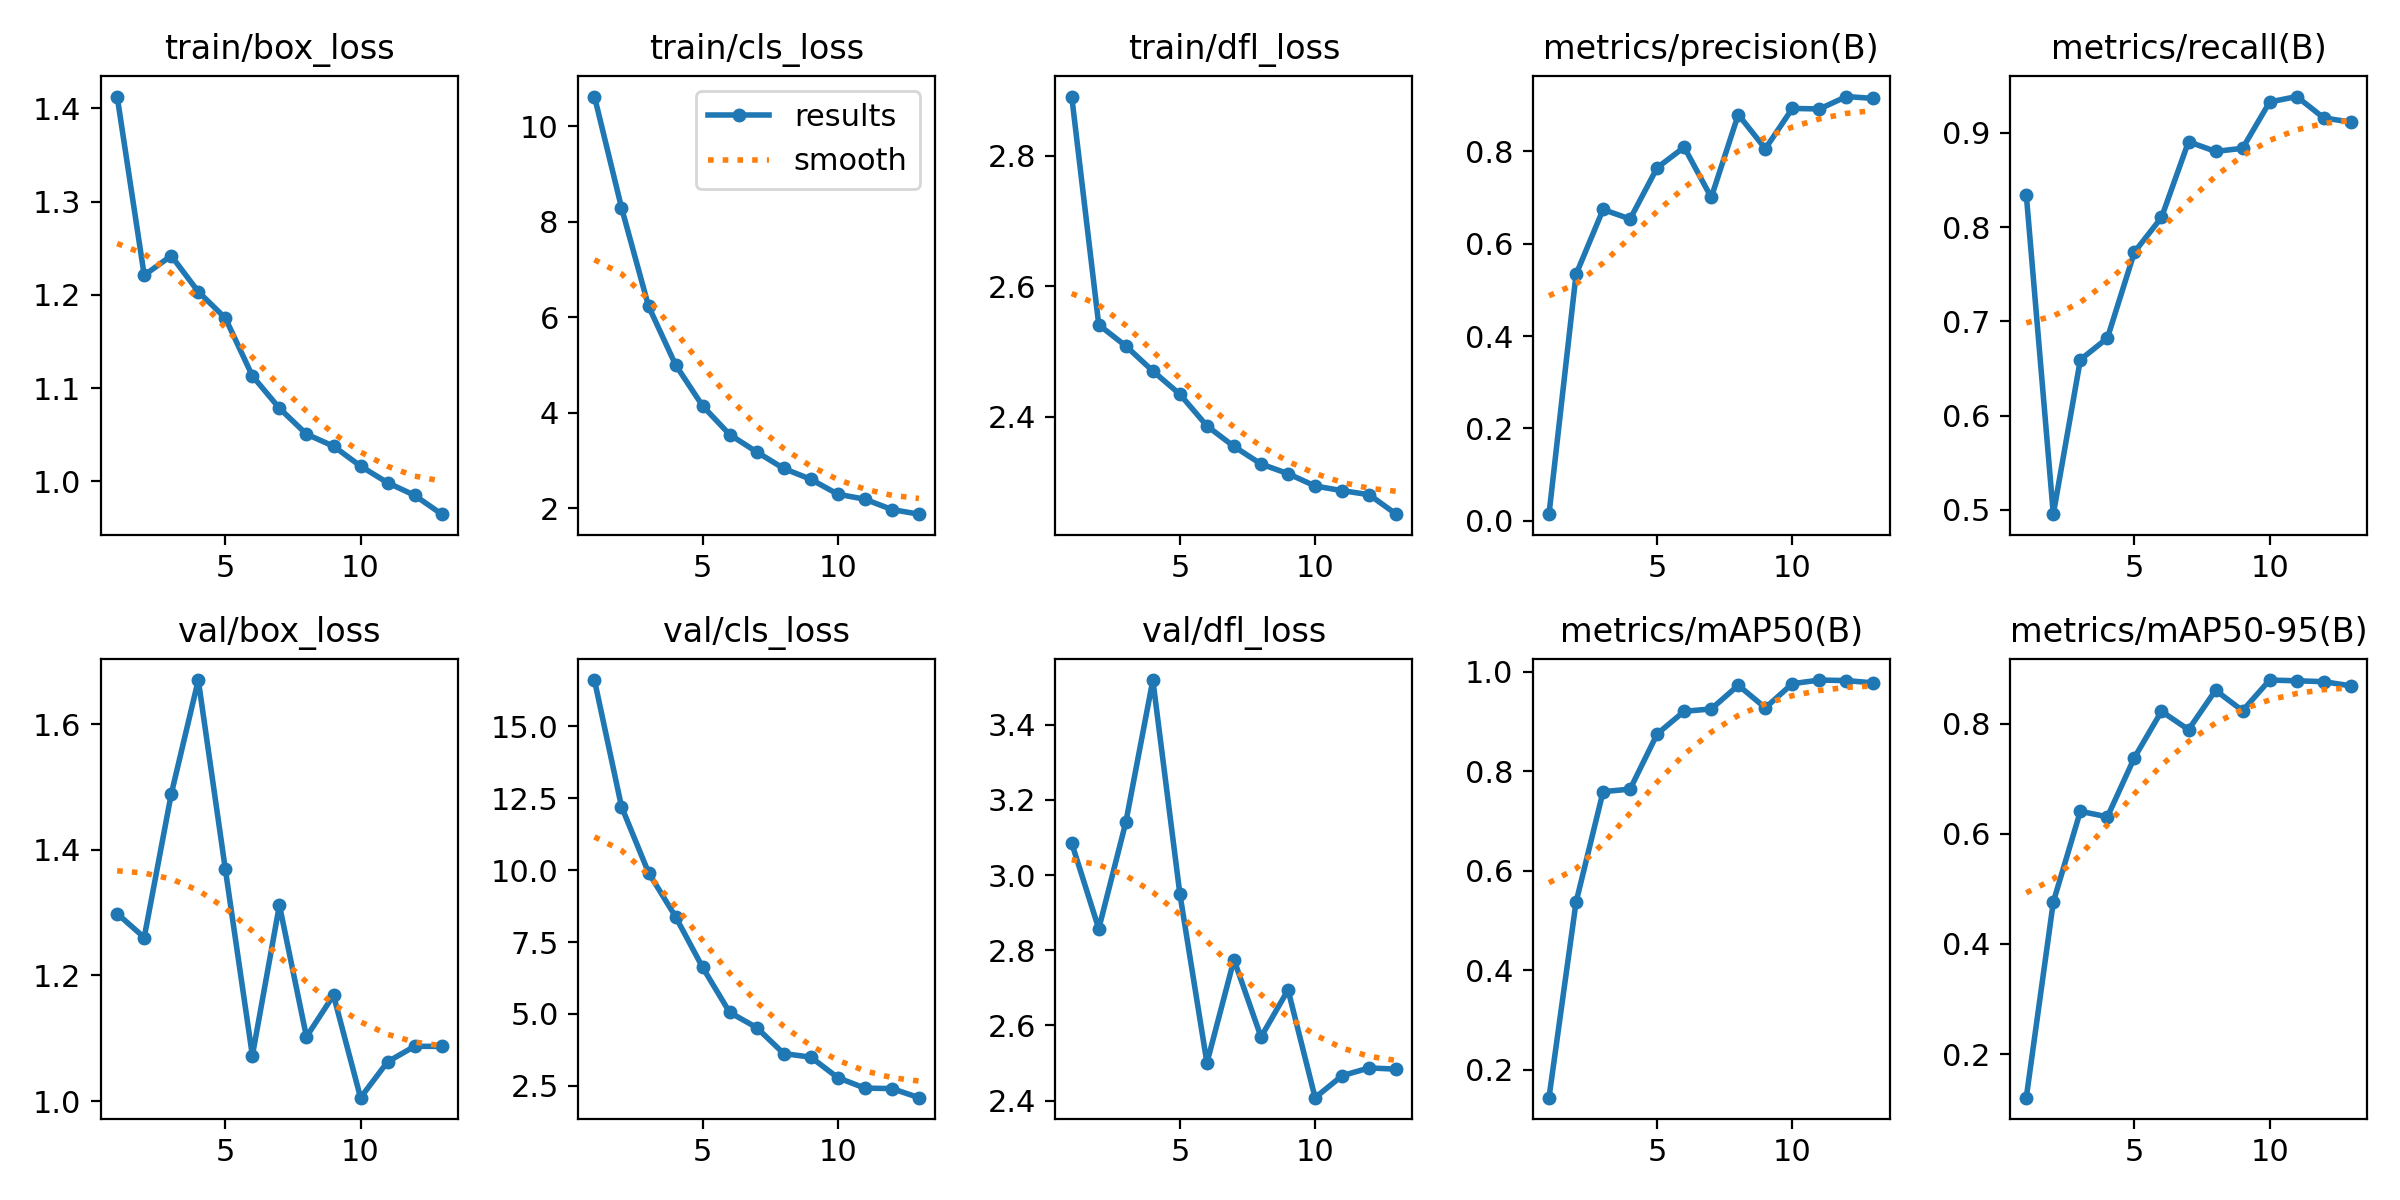

The data file committed next to this chart (first rows):
epoch, time, train/box_loss, train/cls_loss, train/dfl_loss, metrics/precision(B), metrics/recall(B), metrics/mAP50(B), metrics/mAP50-95(B), val/box_loss, val/cls_loss, val/dfl_loss, lr/pg0, lr/pg1, lr/pg2
1, 1743, 1.413, 10.62, 2.891, 0.01409, 0.8345, 0.1443, 0.1207, 1.299, 16.61, 3.085, 1.00E-04, 1.00E-04, 1.00E-04
2, 3338, 1.221, 8.298, 2.541, 0.5335, 0.4953, 0.5368, 0.4762, 1.26, 12.21, 2.857, 0.000199, 0.000199, 0.000199
3, 4927, 1.242, 6.231, 2.508, 0.6741, 0.6592, 0.759, 0.641, 1.489, 9.913, 3.14, 0.000296, 0.000296, 0.000296
4, 6515, 1.203, 5.002, 2.47, 0.6535, 0.6822, 0.764, 0.6309, 1.671, 8.38, 3.519, 0.000294, 0.000294, 0.000294
5, 8106, 1.175, 4.141, 2.434, 0.7647, 0.7734, 0.8749, 0.7386, 1.369, 6.619, 2.95, 0.000291, 0.000291, 0.000291
6, 9692, 1.113, 3.54, 2.386, 0.809, 0.8101, 0.9204, 0.8227, 1.072, 5.054, 2.5, 0.000288, 0.000288, 0.000288
7, 11295, 1.078, 3.176, 2.354, 0.7002, 0.8905, 0.925, 0.7893, 1.312, 4.525, 2.775, 0.000285, 0.000285, 0.000285
8, 12891, 1.051, 2.829, 2.327, 0.8798, 0.8802, 0.9726, 0.8609, 1.102, 3.62, 2.569, 0.000282, 0.000282, 0.000282
9, 14501, 1.038, 2.603, 2.313, 0.8058, 0.8835, 0.9273, 0.8237, 1.168, 3.498, 2.694, 0.000279, 0.000279, 0.000279
10, 16182, 1.016, 2.29, 2.294, 0.8931, 0.9326, 0.9758, 0.8795, 1.005, 2.783, 2.408, 0.000276, 0.000276, 0.000276
11, 17956, 0.9984, 2.185, 2.287, 0.8919, 0.9384, 0.9831, 0.8781, 1.062, 2.419, 2.466, 0.000273, 0.000273, 0.000273
12, 19546, 0.9849, 1.968, 2.28, 0.9188, 0.9158, 0.982, 0.8765, 1.087, 2.405, 2.487, 0.00027, 0.00027, 0.00027
13, 21136, 0.9647, 1.871, 2.251, 0.9147, 0.9113, 0.9774, 0.8689, 1.087, 2.088, 2.483, 0.000267, 0.000267, 0.000267
